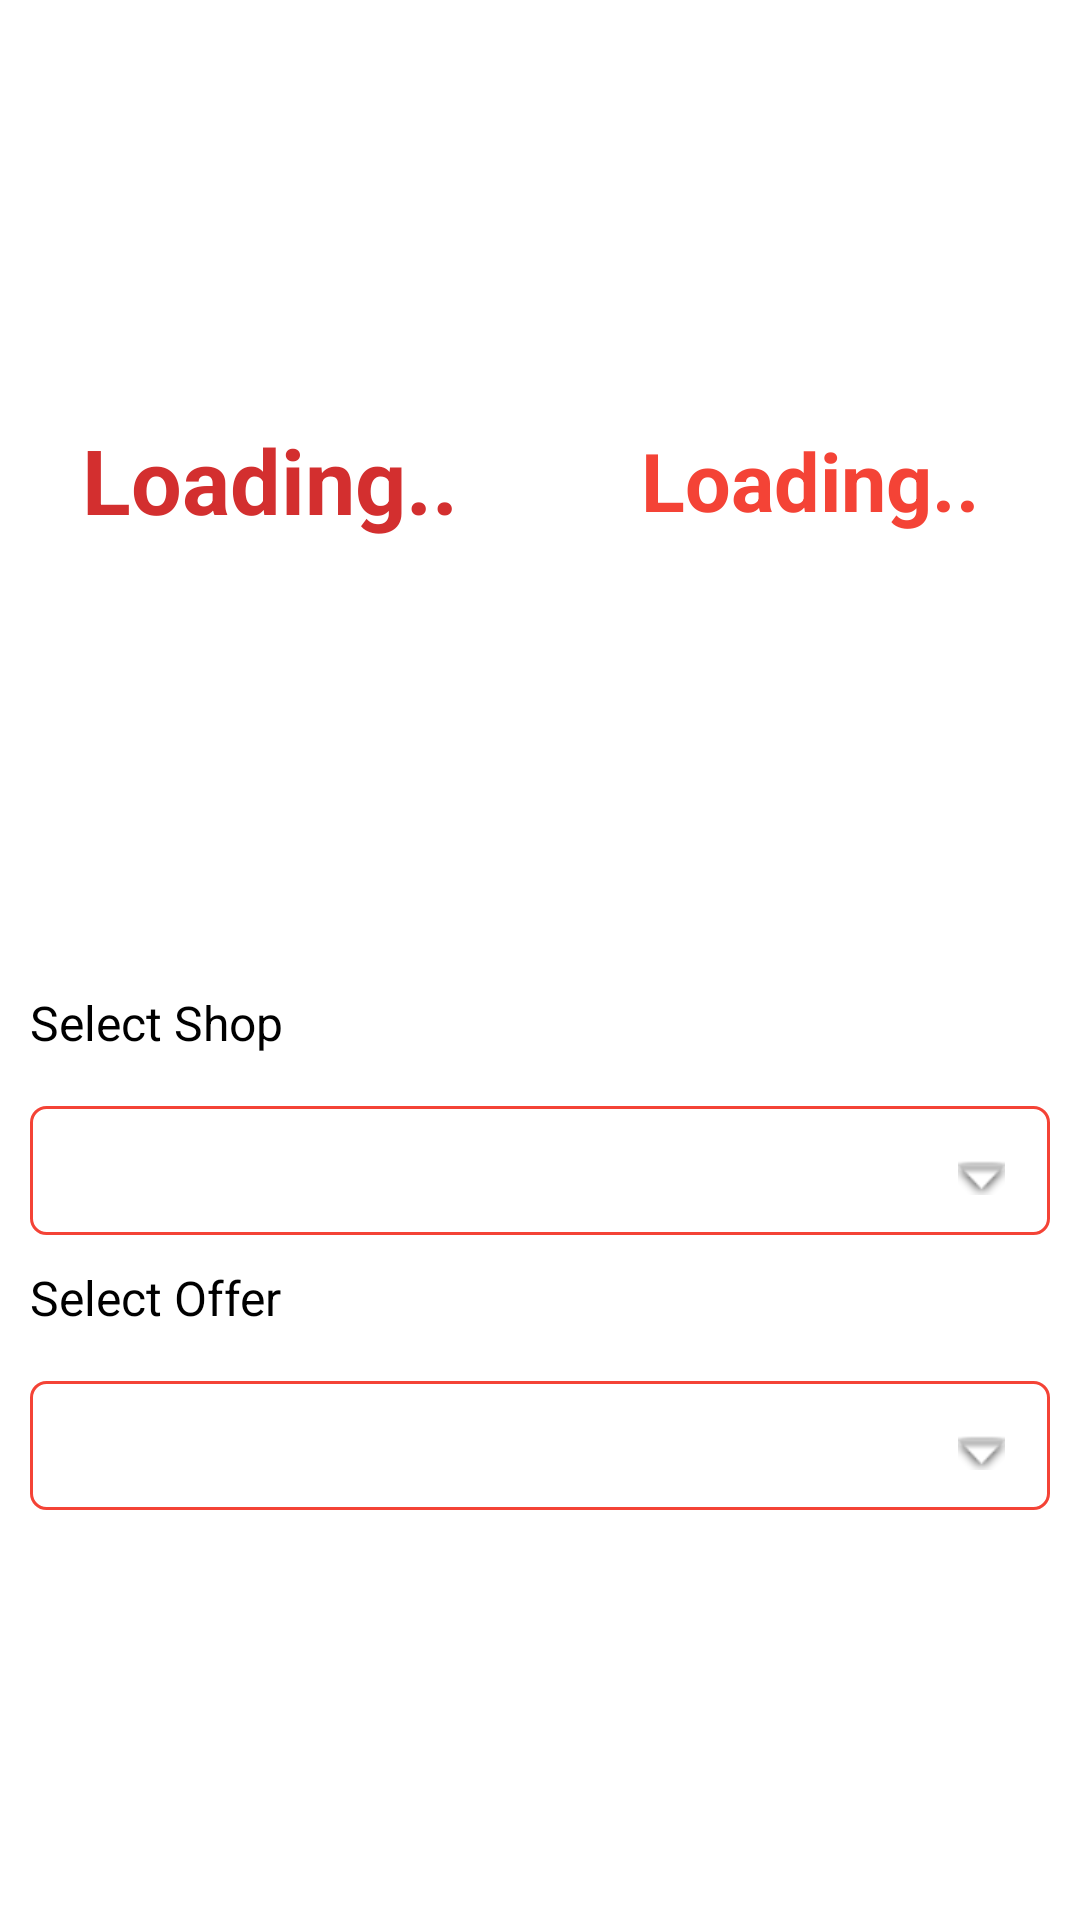

Write the Android layout XML for this screen, with the resource values it uses.
<!-- AndroidManifest.xml: application theme AppTheme -->
<!-- res/layout/fragment_dashboard.xml -->
<?xml version="1.0" encoding="utf-8"?>
<LinearLayout xmlns:android="http://schemas.android.com/apk/res/android"
    android:layout_width="match_parent"
    android:layout_height="match_parent"
    android:background="@color/white"
    android:orientation="vertical"
    android:weightSum="1">

    <LinearLayout
        android:layout_width="match_parent"
        android:layout_height="match_parent"
        android:layout_weight="0.50"
        android:orientation="horizontal"
        android:weightSum="1">

        <TextView
            android:id="@+id/tvShops"
            android:layout_width="match_parent"
            android:layout_height="match_parent"
            android:layout_weight="0.50"
            android:background="@drawable/textview_border"
            android:gravity="center"
            android:textColor="@color/colorPrimaryDark"
            android:textSize="30sp"
            android:text="Loading.."
            android:textStyle="bold" />

        <TextView
            android:id="@+id/tvOfferClicks"
            android:layout_width="match_parent"
            android:layout_height="match_parent"
            android:layout_weight="0.50"
            android:background="@drawable/textview_border"
            android:gravity="center"
            android:text="Loading.."
            android:textColor="@color/colorPrimary"
            android:textSize="27sp"
            android:textStyle="bold" />
    </LinearLayout>

    <LinearLayout
        android:layout_width="match_parent"
        android:layout_height="match_parent"
        android:layout_weight="0.50"
        android:orientation="vertical">

        <TextView
            android:layout_width="match_parent"
            android:layout_height="wrap_content"
            android:layout_margin="10dp"
            android:text="@string/selectshop"
            android:textColor="@color/black"
            android:textSize="16sp" />

        <Spinner
            android:id="@+id/spShop"
            android:layout_width="match_parent"
            android:layout_height="50dp"
            android:layout_marginLeft="10dp"
            android:layout_marginRight="10dp"
            android:background="@drawable/spinner_background"
            android:paddingBottom="10dp"
            android:paddingTop="10dp"
            android:spinnerMode="dialog" />

        <TextView
            android:layout_width="match_parent"
            android:layout_height="wrap_content"
            android:layout_margin="10dp"
            android:text="@string/selectoffer"
            android:textColor="@color/black"
            android:textSize="16sp" />

        <Spinner
            android:id="@+id/spOffer"
            android:layout_width="match_parent"
            android:layout_height="50dp"
            android:layout_marginLeft="10dp"
            android:layout_marginRight="10dp"
            android:background="@drawable/spinner_background"
            android:paddingBottom="10dp"
            android:paddingTop="10dp"
            android:spinnerMode="dialog" />

    </LinearLayout>

</LinearLayout>
<!-- resources referenced by this layout -->
<resources>
  <color name="black">#000</color>
  <color name="colorPrimary">#F44336</color>
  <color name="colorPrimaryDark">#D32F2F</color>
  <color name="white">#fff</color>
  <!-- drawable spinner_background (drawable) -->
  <?xml version="1.0" encoding="utf-8"?>
  <layer-list xmlns:android="http://schemas.android.com/apk/res/android">
      <item android:top="7dp">
          <shape android:shape="rectangle">
              <solid android:color="#ffffff" />
              <corners android:radius="5dp" />
              <stroke
                  android:width="1dp"
                  android:color="@color/colorPrimary" />
          </shape>
      </item>
      <item
          android:right="15dp"
          android:top="12dp">
          <bitmap
              android:gravity="center|right"
              android:src="@android:drawable/arrow_down_float" />
      </item>
  </layer-list>
  <string name="selectoffer">Select Offer</string>
  <string name="selectshop">Select Shop</string>
  <style name="AppTheme" parent="Theme.AppCompat.Light.DarkActionBar">
          
          <item name="colorPrimary">@color/colorPrimary</item>
          <item name="colorPrimaryDark">@color/colorPrimaryDark</item>
          <item name="colorAccent">@color/colorAccent</item>
          <item name="android:textColorPrimary">@color/colorPrimaryText</item>
          <item name="android:textColorSecondary">@color/colorSecondaryText</item>
          <item name="android:textColorHint">@color/colorPrimaryText</item>
          <item name="windowActionBar">false</item>
          <item name="drawerArrowStyle">@style/DrawerArrowStyle</item>
          <item name="windowNoTitle">true</item>
      </style>
  <color name="colorAccent">#FF5252</color>
  <color name="colorPrimaryText">#212121</color>
  <color name="colorSecondaryText">#757575</color>
  <style name="DrawerArrowStyle" parent="Widget.AppCompat.DrawerArrowToggle">
          <item name="spinBars">true</item>
          <item name="color">@android:color/white</item>
      </style>
</resources>
